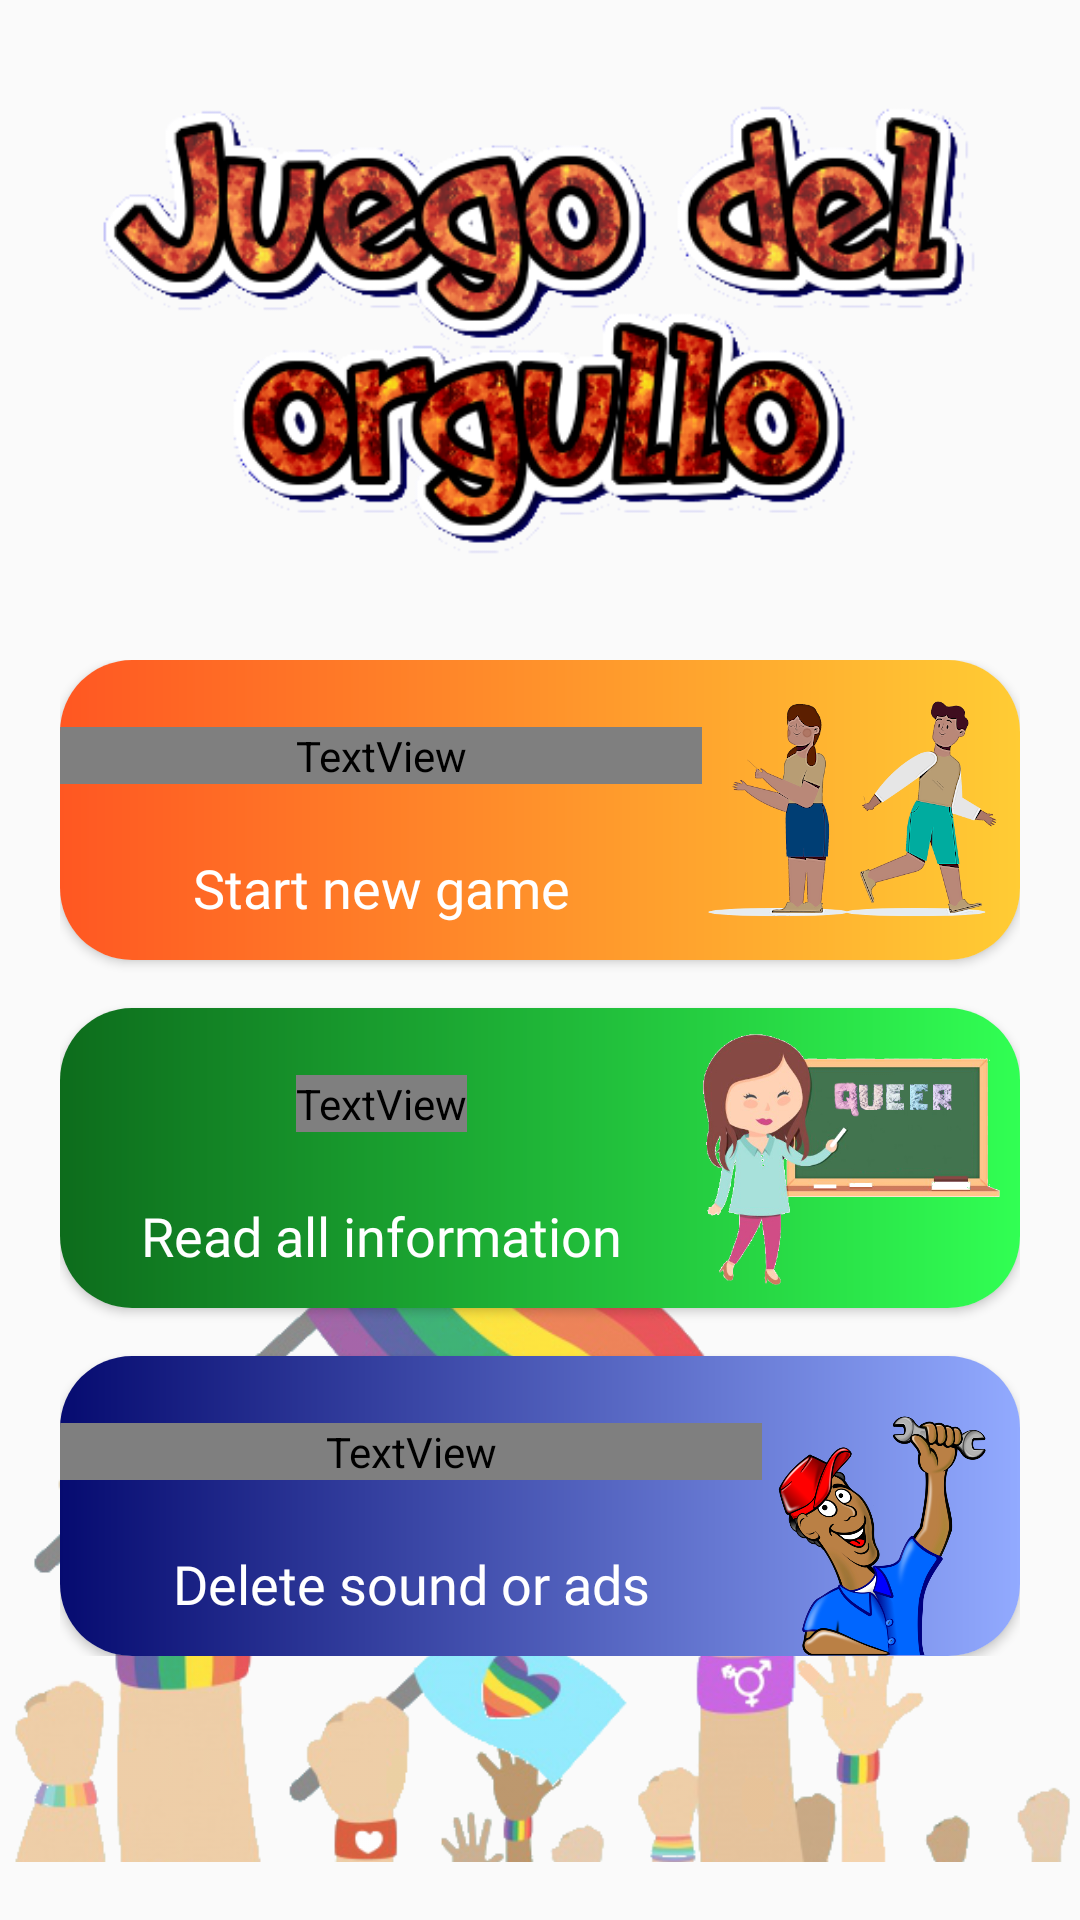

Android layout source for this screen:
<!-- AndroidManifest.xml: application theme Theme.PrideQuiz -->
<!-- res/layout/select_fragment.xml -->
<?xml version="1.0" encoding="utf-8"?>
<androidx.constraintlayout.widget.ConstraintLayout
    xmlns:android="http://schemas.android.com/apk/res/android"
    xmlns:app="http://schemas.android.com/apk/res-auto"
    xmlns:tools="http://schemas.android.com/tools"
    android:layout_width="match_parent"
    android:layout_height="match_parent"
    tools:context=".ui.select.SelectFragment" >

    <ImageView
        android:id="@+id/imageManuscript"
        android:layout_width="match_parent"
        android:layout_height="0dp"
        android:layout_marginTop="30dp"
        android:layout_marginStart="@dimen/activity_horizontal_margin"
        android:layout_marginEnd="@dimen/activity_horizontal_margin"
        app:layout_constraintHeight_percent=".25"
        android:contentDescription="@string/game_title"
        android:src="@drawable/title"
        app:layout_constraintEnd_toEndOf="parent"
        app:layout_constraintStart_toStartOf="parent"
        app:layout_constraintTop_toTopOf="parent" />

    <ImageView
        android:layout_width="match_parent"
        android:layout_height="280dp"
        android:src="@drawable/protest"
        android:alpha="0.75"
        app:layout_constraintBottom_toBottomOf="parent"
        app:layout_constraintStart_toStartOf="parent"
        app:layout_constraintEnd_toEndOf="parent" />

    <androidx.constraintlayout.widget.ConstraintLayout
        android:layout_width="match_parent"
        android:layout_height="wrap_content"
        app:layout_constraintTop_toBottomOf="@+id/imageManuscript"
        android:layout_marginTop="30dp"
        android:layout_marginStart="20dp"
        android:layout_marginEnd="20dp" >

        <androidx.cardview.widget.CardView
            android:id="@+id/cardStart"
            android:layout_width="match_parent"
            android:layout_height="100dp"
            android:foreground="?android:attr/selectableItemBackground"
            app:layout_constraintTop_toTopOf="parent"
            app:layout_constraintStart_toStartOf="parent"
            app:cardCornerRadius="24dp"
            android:elevation="12dp">

            <androidx.constraintlayout.widget.ConstraintLayout
                android:layout_width="match_parent"
                android:layout_height="match_parent"
                android:background="@drawable/gradient_button_start">

                <ImageView
                    android:id="@+id/imageStart"
                    android:layout_width="100dp"
                    android:layout_height="match_parent"
                    android:src="@drawable/image_play"
                    android:layout_marginEnd="6dp"
                    app:layout_constraintEnd_toEndOf="parent"
                    app:layout_constraintTop_toTopOf="parent"
                    app:layout_constraintBottom_toBottomOf="parent" />

                <TextView
                    android:id="@+id/textStart"
                    android:layout_width="0dp"
                    android:layout_height="wrap_content"
                    android:text="@string/start"
                    android:gravity="center"
                    android:textAppearance="@style/Bold.TextColor.VeryVeryLarge"
                    android:fontFamily="@font/rock_salt_regular"
                    app:layout_constraintTop_toTopOf="parent"
                    app:layout_constraintBottom_toTopOf="@+id/textStartDescription"
                    app:layout_constraintStart_toStartOf="@+id/textStartDescription"
                    app:layout_constraintEnd_toEndOf="@+id/textStartDescription"/>
                <TextView
                    android:id="@+id/textStartDescription"
                    android:layout_width="0dp"
                    android:layout_height="wrap_content"
                    android:text="@string/start_new_game"
                    android:gravity="center"
                    android:paddingBottom="12dp"
                    android:textAppearance="@style/Regular.TextColor.Medium"
                    app:layout_constraintBottom_toBottomOf="parent"
                    app:layout_constraintStart_toStartOf="parent"
                    app:layout_constraintEnd_toStartOf="@+id/imageStart"/>
            </androidx.constraintlayout.widget.ConstraintLayout>
        </androidx.cardview.widget.CardView>

        <androidx.cardview.widget.CardView
            android:id="@+id/cardLearn"
            android:layout_width="match_parent"
            android:layout_height="100dp"
            android:layout_marginTop="16dp"
            android:foreground="?android:attr/selectableItemBackground"
            app:layout_constraintTop_toBottomOf="@+id/cardStart"
            app:layout_constraintStart_toStartOf="parent"
            app:cardCornerRadius="24dp"
            android:elevation="12dp">

            <androidx.constraintlayout.widget.ConstraintLayout
                android:layout_width="match_parent"
                android:layout_height="match_parent"
                android:background="@drawable/gradient_button_learn">

                <ImageView
                    android:id="@+id/imageLearn"
                    android:layout_width="100dp"
                    android:layout_height="match_parent"
                    android:src="@drawable/image_learn"
                    android:layout_marginEnd="6dp"
                    app:layout_constraintEnd_toEndOf="parent"
                    app:layout_constraintTop_toTopOf="parent"
                    app:layout_constraintBottom_toBottomOf="parent" />

                <TextView
                    android:id="@+id/textLearn"
                    android:layout_width="wrap_content"
                    android:layout_height="wrap_content"
                    android:text="@string/learn"
                    android:textAppearance="@style/Bold.TextColor.VeryVeryLarge"
                    android:fontFamily="@font/rock_salt_regular"
                    app:layout_constraintTop_toTopOf="parent"
                    app:layout_constraintBottom_toTopOf="@+id/textLearnDescription"
                    app:layout_constraintStart_toStartOf="@+id/textLearnDescription"
                    app:layout_constraintEnd_toEndOf="@+id/textLearnDescription"/>

                <TextView
                    android:id="@+id/textLearnDescription"
                    android:layout_width="0dp"
                    android:layout_height="wrap_content"
                    android:text="@string/learn_more"
                    android:gravity="center"
                    android:paddingBottom="12dp"
                    android:textAppearance="@style/Regular.TextColor.Medium"
                    app:layout_constraintBottom_toBottomOf="parent"
                    app:layout_constraintStart_toStartOf="parent"
                    app:layout_constraintEnd_toStartOf="@+id/imageLearn"/>
            </androidx.constraintlayout.widget.ConstraintLayout>
        </androidx.cardview.widget.CardView>

        <androidx.cardview.widget.CardView
            android:id="@+id/cardSettings"
            android:layout_width="match_parent"
            android:layout_height="100dp"
            android:layout_marginTop="16dp"
            android:foreground="?android:attr/selectableItemBackground"
            app:layout_constraintTop_toBottomOf="@+id/cardLearn"
            app:layout_constraintStart_toStartOf="parent"
            app:cardCornerRadius="24dp"
            android:elevation="12dp">

            <androidx.constraintlayout.widget.ConstraintLayout
                android:layout_width="match_parent"
                android:layout_height="match_parent"
                android:background="@drawable/gradient_button_settings">

                <ImageView
                    android:id="@+id/imageSettings"
                    android:layout_width="80dp"
                    android:layout_height="80dp"
                    android:src="@drawable/image_settings"
                    android:layout_marginEnd="6dp"
                    app:layout_constraintEnd_toEndOf="parent"
                    app:layout_constraintBottom_toBottomOf="parent" />

                <TextView
                    android:id="@+id/textSettings"
                    android:layout_width="0dp"
                    android:layout_height="wrap_content"
                    android:text="@string/settings"
                    android:textAppearance="@style/Bold.TextColor.VeryVeryLarge"
                    android:fontFamily="@font/rock_salt_regular"
                    android:gravity="center"
                    app:layout_constraintTop_toTopOf="parent"
                    app:layout_constraintBottom_toTopOf="@+id/textSettingsDescription"
                    app:layout_constraintStart_toStartOf="@+id/textSettingsDescription"
                    app:layout_constraintEnd_toEndOf="@+id/textSettingsDescription"/>

                <TextView
                    android:id="@+id/textSettingsDescription"
                    android:layout_width="0dp"
                    android:layout_height="wrap_content"
                    android:text="@string/settings_description"
                    android:gravity="center"
                    android:paddingBottom="12dp"
                    android:textAppearance="@style/Regular.TextColor.Medium"
                    app:layout_constraintBottom_toBottomOf="parent"
                    app:layout_constraintStart_toStartOf="parent"
                    app:layout_constraintEnd_toStartOf="@+id/imageSettings"/>
            </androidx.constraintlayout.widget.ConstraintLayout>
        </androidx.cardview.widget.CardView>
    </androidx.constraintlayout.widget.ConstraintLayout>

</androidx.constraintlayout.widget.ConstraintLayout>
<!-- resources referenced by this layout -->
<resources>
  <dimen name="activity_horizontal_margin">16dp</dimen>
  <!-- drawable gradient_button_learn (drawable) -->
  <?xml version="1.0" encoding="utf-8"?>
  <shape xmlns:android="http://schemas.android.com/apk/res/android">
      <gradient
          android:type="linear"
          android:startColor="#0D6C1C"
          android:endColor="#31FF53"
          android:angle="0"/>
  </shape>
  <!-- drawable gradient_button_settings (drawable) -->
  <?xml version="1.0" encoding="utf-8"?>
  <shape xmlns:android="http://schemas.android.com/apk/res/android">
      <gradient
          android:type="linear"
          android:startColor="#060B70"
          android:endColor="#92AAFF"
          android:angle="0"/>
  </shape>
  <!-- drawable gradient_button_start (drawable) -->
  <?xml version="1.0" encoding="utf-8"?>
  <shape xmlns:android="http://schemas.android.com/apk/res/android">
      <gradient
          android:type="linear"
          android:startColor="#FF5722"
          android:endColor="#FFCC34"
          android:angle="0"/>
  </shape>
  <!-- drawable image_learn: png bitmap (drawable, 107084 bytes) -->
  <!-- drawable image_play: png bitmap (drawable, 31866 bytes) -->
  <!-- drawable image_settings: png bitmap (drawable, 178856 bytes) -->
  <!-- drawable protest: png bitmap (drawable, 151705 bytes) -->
  <!-- drawable title: png bitmap (drawable, 80648 bytes) -->
  <string name="game_title" translatable="false">game title</string>
  <string name="learn">Learn</string>
  <string name="learn_more">Read all information</string>
  <string name="settings">Settings</string>
  <string name="settings_description">Delete sound or ads</string>
  <string name="start">Start</string>
  <string name="start_new_game">Start new game</string>
  <style name="Bold.TextColor.VeryVeryLarge">
          <item name="android:textSize">@dimen/very_very_large</item>
      </style>
  <style name="Regular.TextColor.Medium">
          <item name="android:textSize">@dimen/medium</item>
      </style>
  <style name="Theme.PrideQuiz" parent="android:Theme.Material.Light.NoActionBar">
          <item name="android:statusBarColor">@android:color/transparent</item>
          <item name="android:navigationBarColor">@android:color/transparent</item>
          <item name="android:windowLightStatusBar">true</item>
      </style>
  <dimen name="very_very_large">28sp</dimen>
  <dimen name="medium">18sp</dimen>
</resources>
